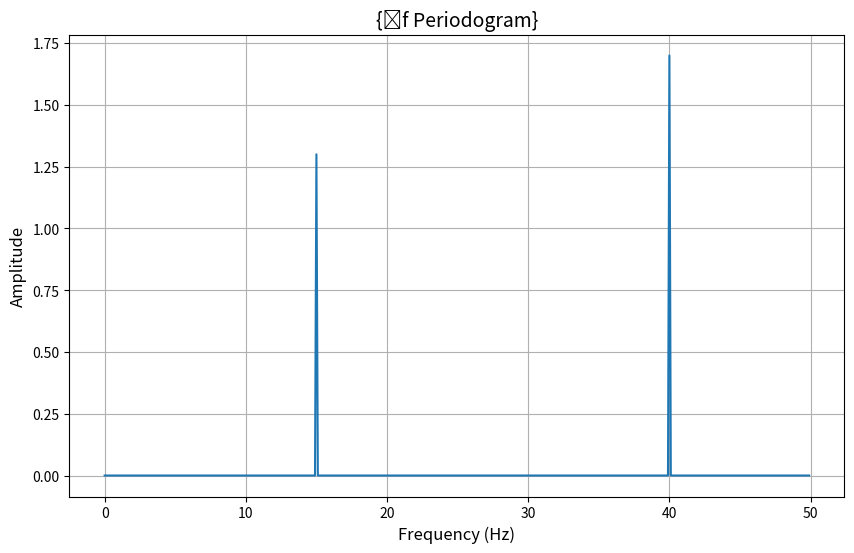

The matplotlib source for this figure:
import numpy as np
import matplotlib.pyplot as plt

# パラメータ設定
fs = 100  # サンプリング周波数 (Hz)
t = np.arange(0, 10, 1/fs)  # 時間軸 (10秒間)

# 信号の生成
x = (1.3) * np.sin(2 * np.pi * 15 * t) + (1.7) * np.sin(2 * np.pi * 40 * (t - 2))

# FFTの計算
N = len(x)  # サンプリング数
X = np.fft.fft(x)  # FFT
frequencies = np.fft.fftfreq(N, d=1/fs)  # 周波数軸
amplitudes = np.abs(X) / (N / 2)  # 振幅（スケーリング）

# 正の周波数成分のみを抽出
positive_frequencies = frequencies[:N // 2]
positive_amplitudes = amplitudes[:N // 2]

# プロット
plt.figure(figsize=(10, 6))
plt.plot(positive_frequencies, positive_amplitudes)
plt.xlabel('Frequency (Hz)', fontsize=12)
plt.ylabel('Amplitude', fontsize=12)
plt.title('{\bf Periodogram}', fontsize=14)
plt.grid(True)
plt.show()
